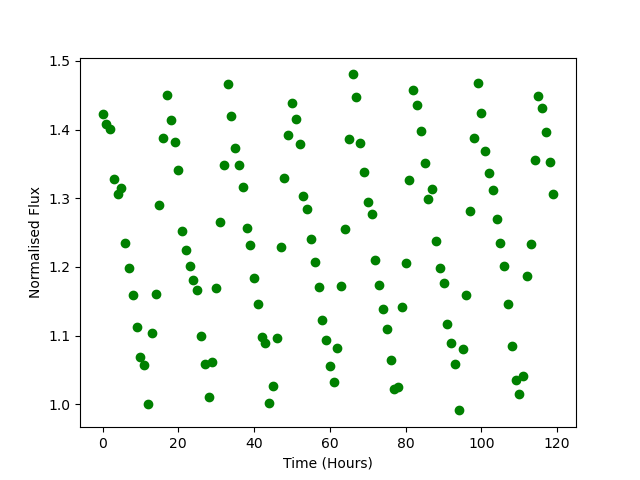

Values plotted in this chart, from the file beside it:
Time, Flux
0.0, 1.423
1.0, 1.408
2.0, 1.401
3.0, 1.328
4.0, 1.306
5.0, 1.314
6.0, 1.235
7.0, 1.199
8.0, 1.159
9.0, 1.112
10.0, 1.068
11.0, 1.058
12.0, 1
13.0, 1.103
14.0, 1.16
15.0, 1.29
16.0, 1.388
17.0, 1.45
18.0, 1.414
19.0, 1.381
20.0, 1.341
21.0, 1.253
22.0, 1.225
23.0, 1.202
24.0, 1.181
25.0, 1.167
26.0, 1.1
27.0, 1.058
28.0, 1.011
29.0, 1.061
30.0, 1.169
31.0, 1.265
32.0, 1.348
33.0, 1.467
34.0, 1.42
35.0, 1.373
36.0, 1.349
37.0, 1.316
38.0, 1.256
39.0, 1.232
40.0, 1.184
41.0, 1.147
42.0, 1.098
43.0, 1.089
44.0, 1.001
45.0, 1.027
46.0, 1.096
47.0, 1.229
48.0, 1.33
49.0, 1.392
50.0, 1.439
51.0, 1.415
52.0, 1.379
53.0, 1.304
54.0, 1.285
55.0, 1.24
56.0, 1.207
57.0, 1.171
58.0, 1.122
59.0, 1.094
... 60 more rows
